Dataset: data (GitHub, yazeedsn/cleanness_classifier). Classes: cleaned, dirty.

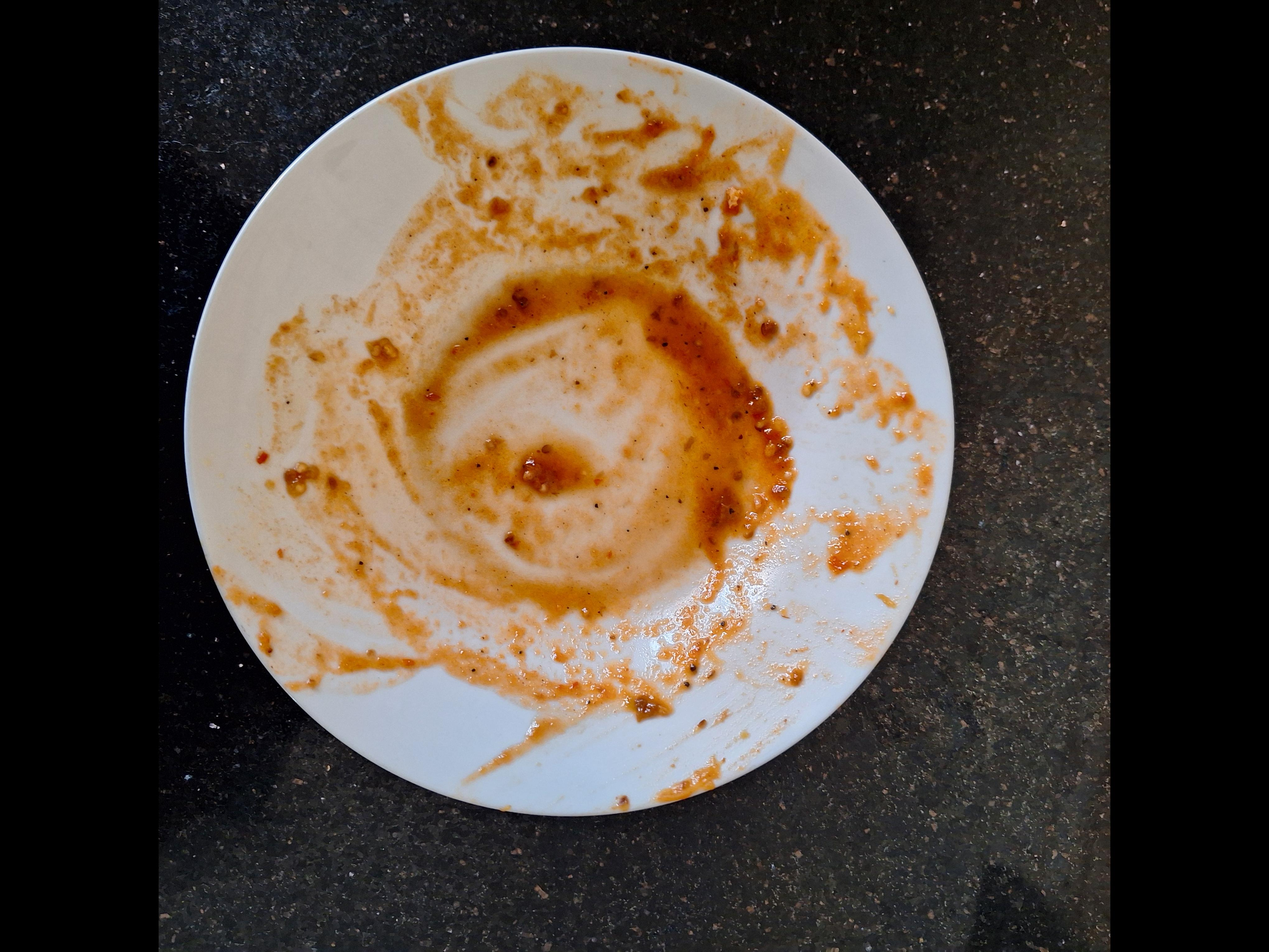
Label: dirty

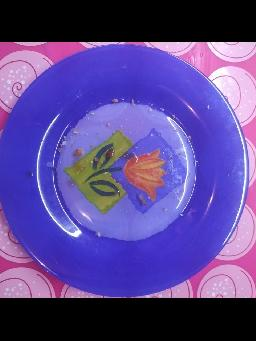
Label: dirty

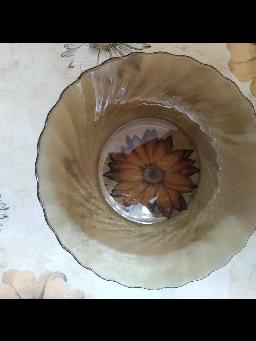
Label: cleaned

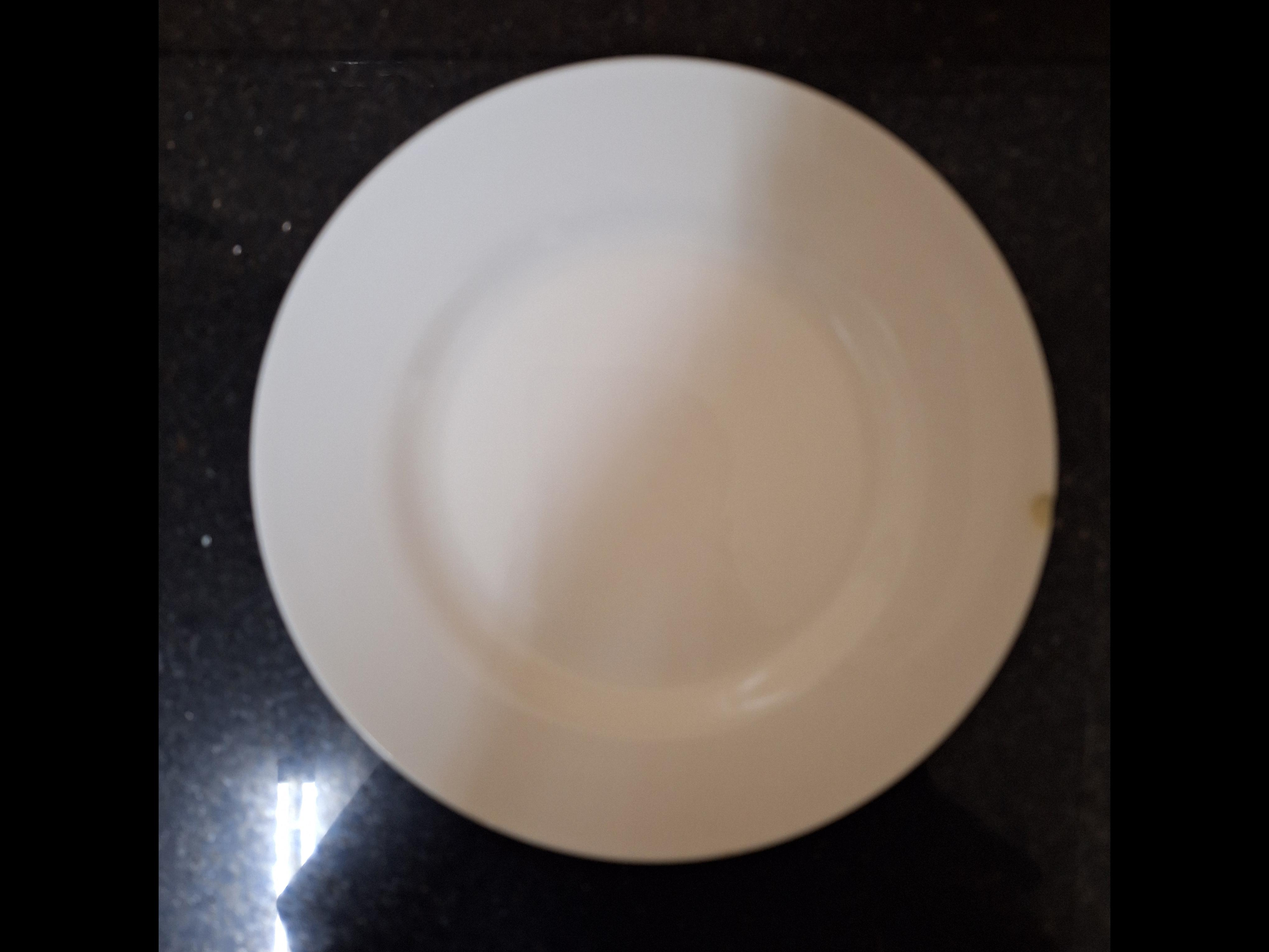
Label: cleaned

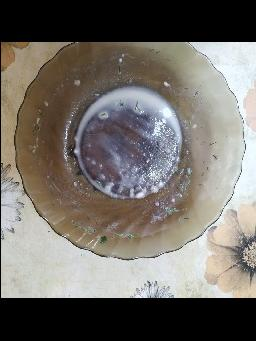
Label: dirty

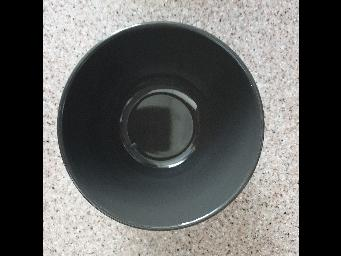
Label: cleaned
